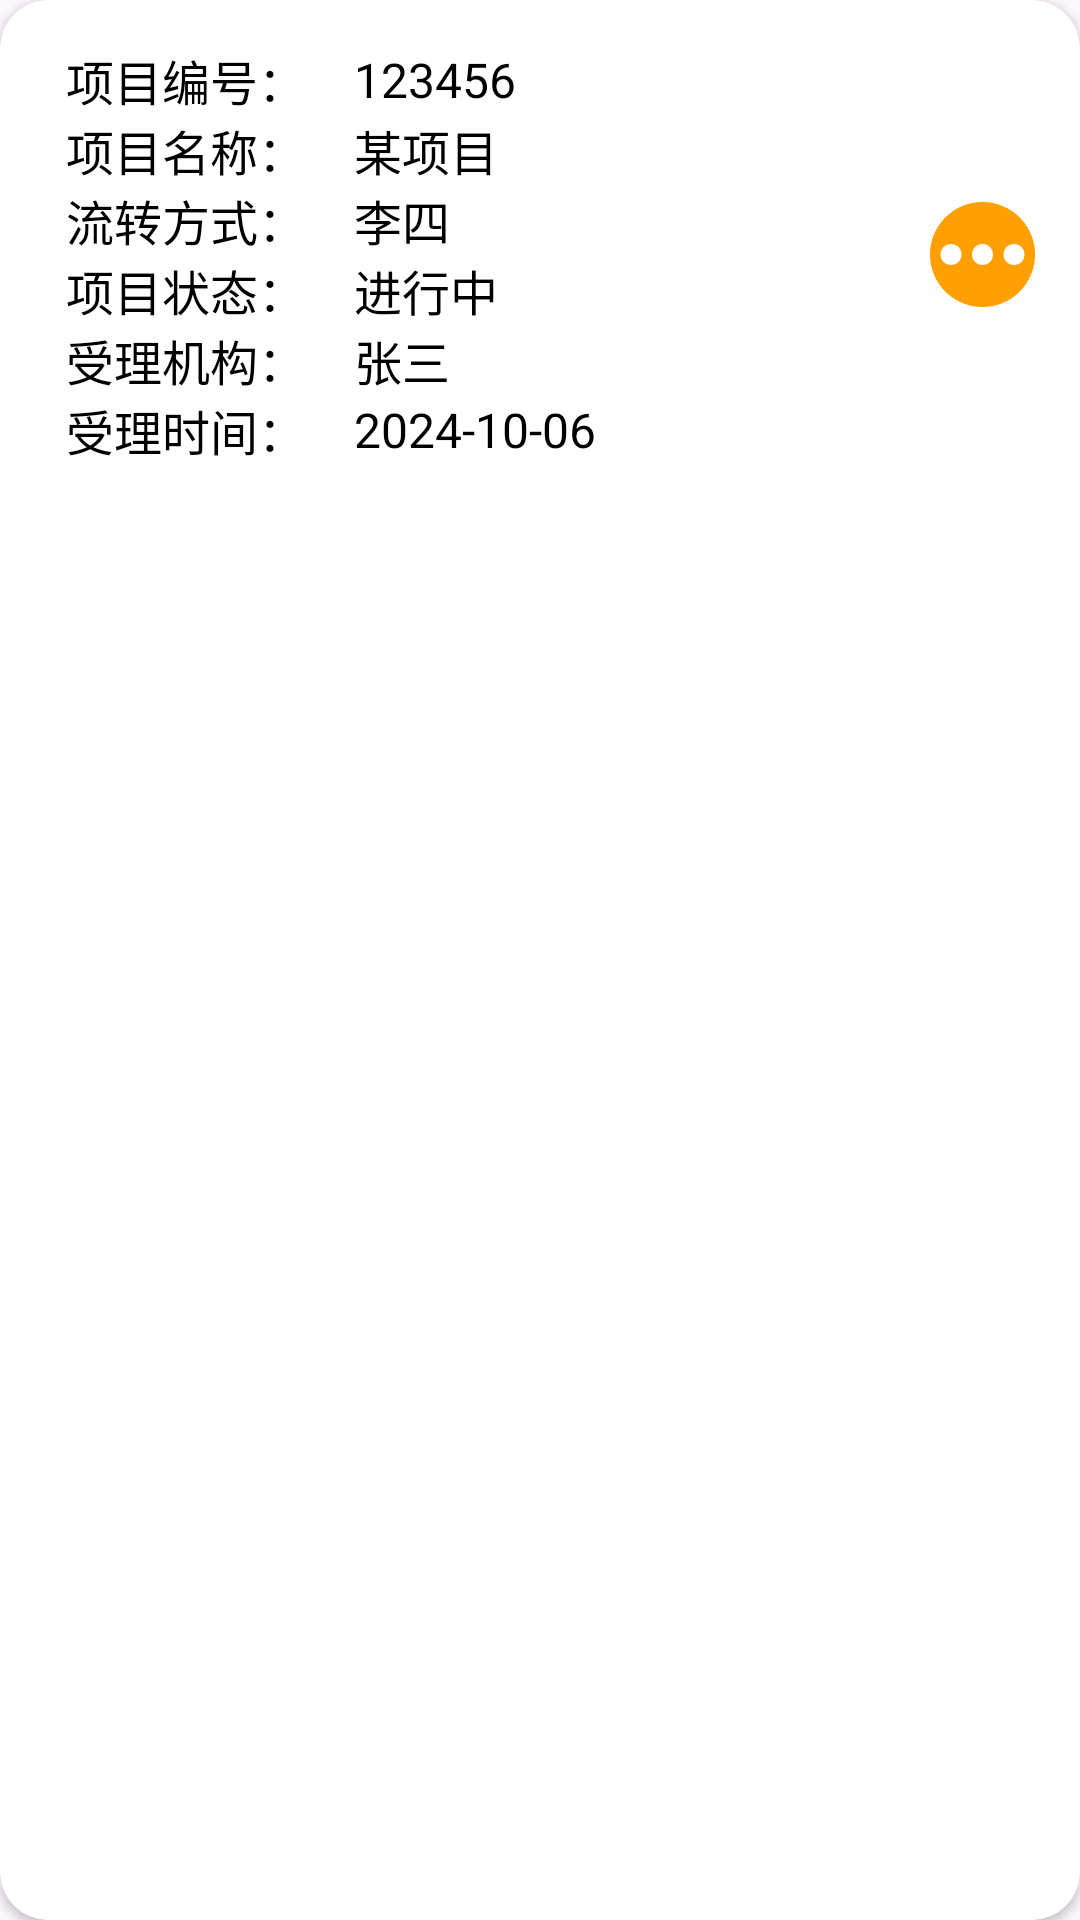

This screen was rendered from an Android layout file. Write that file and the resources it references.
<!-- AndroidManifest.xml: application theme Theme.TestForEnv -->
<!-- res/layout/card_project.xml -->
<?xml version="1.0" encoding="utf-8"?>
<androidx.cardview.widget.CardView xmlns:android="http://schemas.android.com/apk/res/android"
    android:layout_width="match_parent"
    android:layout_height="wrap_content"
    xmlns:app="http://schemas.android.com/apk/res-auto"
    android:layout_margin="10dp"
    android:padding="16dp"
    android:elevation="4dp"
    android:background="?android:attr/selectableItemBackground"
    android:clickable="true"
    android:focusable="true"
    app:cardCornerRadius="16dp">

    <LinearLayout
        android:layout_width="match_parent"
        android:layout_height="wrap_content"
        android:padding="15dp"
        android:orientation="horizontal"
        android:gravity="center_vertical">

        
        <LinearLayout
            android:layout_width="0dp"
            android:layout_height="wrap_content"
            android:layout_weight="1"
            android:orientation="vertical">

            
            <LinearLayout
                android:layout_width="match_parent"
                android:layout_height="wrap_content"
                android:orientation="horizontal"
                android:gravity="center_vertical">

                <TextView
                    android:layout_width="0dp"
                    android:layout_height="wrap_content"
                    android:layout_weight="1"
                    android:paddingEnd="8dp"
                    android:gravity="end"
                    android:text="项目编号："
                    android:textSize="16sp"
                    android:textColor="@android:color/black"/>

                <TextView
                    android:id="@+id/tv_project_id"
                    android:layout_width="0dp"
                    android:layout_height="wrap_content"
                    android:layout_weight="2"
                    android:paddingStart="8dp"
                    android:text="123456"
                    android:textSize="16sp"
                    android:textColor="@android:color/black"/>
            </LinearLayout>

            
            <LinearLayout
                android:layout_width="match_parent"
                android:layout_height="wrap_content"
                android:orientation="horizontal"
                android:gravity="center_vertical">

                <TextView
                    android:layout_width="0dp"
                    android:layout_height="wrap_content"
                    android:layout_weight="1"
                    android:paddingEnd="8dp"
                    android:gravity="end"
                    android:text="项目名称："
                    android:textSize="16sp"
                    android:textColor="@android:color/black"/>

                <TextView
                    android:id="@+id/tv_project_name"
                    android:layout_width="0dp"
                    android:layout_height="wrap_content"
                    android:layout_weight="2"
                    android:paddingStart="8dp"
                    android:text="某项目"
                    android:textSize="16sp"
                    android:textColor="@android:color/black"/>
            </LinearLayout>
            <LinearLayout
                android:layout_width="match_parent"
                android:layout_height="wrap_content"
                android:orientation="horizontal"
                android:gravity="center_vertical">

                <TextView
                    android:layout_width="0dp"
                    android:layout_height="wrap_content"
                    android:layout_weight="1"
                    android:paddingEnd="8dp"
                    android:gravity="end"
                    android:text="流转方式："
                    android:textSize="16sp"
                    android:textColor="@android:color/black"/>

                <TextView
                    android:id="@+id/transType"
                    android:layout_width="0dp"
                    android:layout_height="wrap_content"
                    android:layout_weight="2"
                    android:paddingStart="8dp"
                    android:text="李四"
                    android:textSize="16sp"
                    android:textColor="@android:color/black"/>
            </LinearLayout>

            
            <LinearLayout
                android:layout_width="match_parent"
                android:layout_height="wrap_content"
                android:orientation="horizontal"
                android:gravity="center_vertical">

                <TextView
                    android:layout_width="0dp"
                    android:layout_height="wrap_content"
                    android:layout_weight="1"
                    android:paddingEnd="8dp"
                    android:gravity="end"
                    android:text="项目状态："
                    android:textSize="16sp"
                    android:textColor="@android:color/black"/>

                <TextView
                    android:id="@+id/tv_project_status"
                    android:layout_width="0dp"
                    android:layout_height="wrap_content"
                    android:layout_weight="2"
                    android:paddingStart="8dp"
                    android:text="进行中"
                    android:textSize="16sp"
                    android:textColor="@android:color/black"/>
            </LinearLayout>

            
            <LinearLayout
                android:layout_width="match_parent"
                android:layout_height="wrap_content"
                android:orientation="horizontal"
                android:gravity="center_vertical">

                <TextView
                    android:layout_width="0dp"
                    android:layout_height="wrap_content"
                    android:layout_weight="1"
                    android:paddingEnd="8dp"
                    android:gravity="end"
                    android:text="受理机构："
                    android:textSize="16sp"
                    android:textColor="@android:color/black"/>

                <TextView
                    android:id="@+id/orgName"
                    android:layout_width="0dp"
                    android:layout_height="wrap_content"
                    android:layout_weight="2"
                    android:paddingStart="8dp"
                    android:text="张三"
                    android:textSize="16sp"
                    android:textColor="@android:color/black"/>
            </LinearLayout>

            
            <LinearLayout
                android:layout_width="match_parent"
                android:layout_height="wrap_content"
                android:orientation="horizontal"
                android:gravity="center_vertical">

                <TextView
                    android:layout_width="0dp"
                    android:layout_height="wrap_content"
                    android:layout_weight="1"
                    android:paddingEnd="8dp"
                    android:gravity="end"
                    android:text="受理时间："
                    android:textSize="16sp"
                    android:textColor="@android:color/black"/>

                <TextView
                    android:id="@+id/doneTime"
                    android:layout_width="0dp"
                    android:layout_height="wrap_content"
                    android:layout_weight="2"
                    android:paddingStart="8dp"
                    android:text="2024-10-06"
                    android:textSize="16sp"
                    android:textColor="@android:color/black"/>
            </LinearLayout>

            

        </LinearLayout>

        
        <ImageView
            android:id="@+id/iv_detail"
            android:layout_width="35dp"
            android:layout_height="35dp"
            android:src="@drawable/info"
            android:contentDescription="详情"
            android:layout_gravity="center_vertical"
            android:layout_marginStart="10dp"
            android:layout_marginTop="5dp"
            android:layout_marginBottom="5dp"/>
    </LinearLayout>
</androidx.cardview.widget.CardView>
<!-- resources referenced by this layout -->
<resources>
  <!-- drawable info: png bitmap (drawable, 5305 bytes) -->
  <style name="Theme.TestForEnv" parent="Base.Theme.TestForEnv" />
  <style name="Base.Theme.TestForEnv" parent="Theme.Material3.DayNight.NoActionBar">
          
          
      </style>
</resources>
